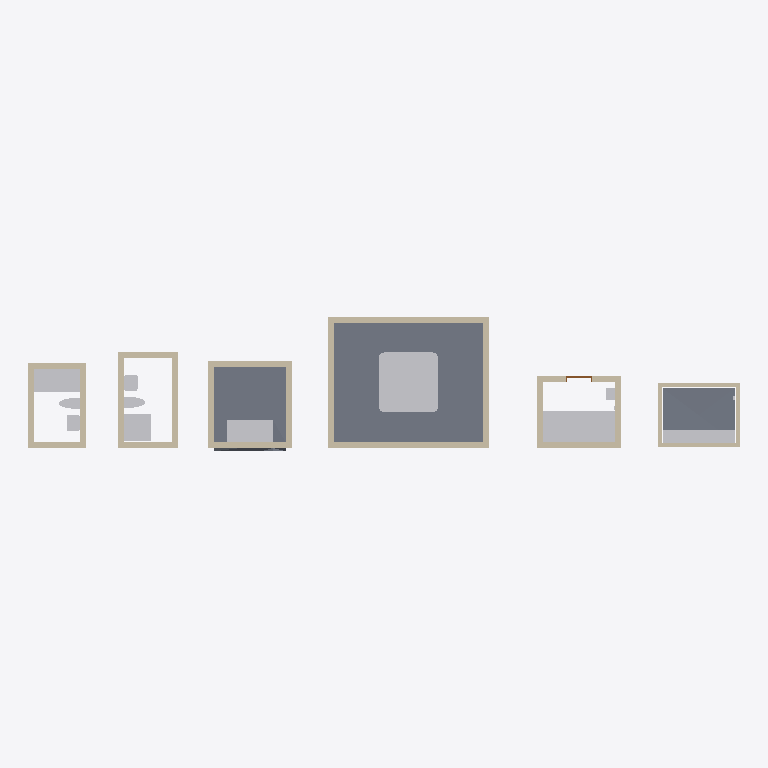
Plan cut of the same IFC building model at storey 'Level 1' (level 0.00 m, cut at 1.40 m), seen from above with north up, elements coloured by IFC class: 24 walls (beige), 21 other elements (light grey), 3 slabs (grey), 1 door (brown). Cut surfaces are drawn darker.
Extent 23.8 m × 4.5 m × 3.6 m (x, y, z). Storeys (1): Level 1 at 0.00 m. Elements (58): 24 IfcWall, 12 IfcFurniture, 9 IfcSanitaryTerminal, 3 IfcAirTerminal, 3 IfcSlab, 2 IfcWasteTerminal, 1 IfcController, 1 IfcCovering, 1 IfcDoor, 1 IfcSensor, 1 IfcSpaceHeater.

HEADER;
FILE_DESCRIPTION(('ViewDefinition [CoordinationView]'),'2;1');
FILE_NAME('','2026-11-01T10:26:37',(''),(''),'IfcOpenShell 0.8.0','IfcOpenShell 0.8.0','');
FILE_SCHEMA(('IFC4'));
ENDSEC;
DATA;
#9=IFCPROJECT('2q6ODN$hbAxxY$_3GjV9AP',$,'Project',$,$,$,$,(#8),#5);
#10=IFCSITE('1O2jL7U3j6CBYChoGlsCJJ',$,'Site',$,$,$,$,$,.ELEMENT.,$,$,$,$,$);
#12=IFCBUILDING('1qoQ70Mev8kRhCRheucGzG',$,'Building',$,$,$,$,$,.ELEMENT.,$,$,$);
#14=IFCBUILDINGSTOREY('2Q4xs3lxb7KuG8GJ3QOKNq',$,'Level 1',$,$,$,$,$,.ELEMENT.,0.0);
#50=IFCSLAB('0r5LHHV5fBRBZ670KZPraz',$,$,$,$,#980,#993,$,.FLOOR.);
#40=IFCSLAB('0rhm3V6Nb6v84yu0WcMxdS',$,$,$,$,#873,#977,$,.FLOOR.);
#51=IFCSANITARYTERMINAL('170hc4Lhv8VBPJ5dHJXMAt',$,$,$,'Hot Tub',#1374,#1379,$,.USERDEFINED.);
#84=IFCSLAB('2eYBeE2rT3dxGhjbfrdyZh',$,$,$,$,#996,#1058,$,.FLOOR.);
#24=IFCSANITARYTERMINAL('2Q_kWwKz1DKf8PxYmXjIJD',$,$,$,$,#1294,#1299,$,.BATH.);
#43=IFCSANITARYTERMINAL('1aWj_cFXf1_O0hdrkx33Cj',$,$,$,$,#1354,#1359,$,.SHOWER.);
#46=IFCWALL('2ECWE2MpX939bFlNUnFMzv',$,$,$,$,#489,#502,$,.STANDARD.);
#48=IFCWALL('3E8m5Ur6XDBxUlDQWmP2Ay',$,$,$,$,#537,#550,$,.STANDARD.);
#47=IFCWALL('1Aak3zfmLFtg2jJ1YrthiS',$,$,$,$,#513,#526,$,.STANDARD.);
#49=IFCWALL('31wT9M5PL2r9RaW2JbW5bY',$,$,$,$,#561,#574,$,.STANDARD.);
#32=IFCSANITARYTERMINAL('3zbVpj51bEIu39x9TQ2Md1',$,$,$,$,#1324,#1329,$,.SHOWER.);
#28=IFCWALL('3BScPrYH135Qs4ywPHRc6W',$,$,$,$,#321,#334,$,.STANDARD.);
#30=IFCWALL('28BiBDWnTCuBO5Fe1xP5Dq',$,$,$,$,#369,#382,$,.STANDARD.);
#36=IFCWALL('05zE1cXUD0BvKFtxHWHDHQ',$,$,$,$,#417,#430,$,.STANDARD.);
#38=IFCWALL('2pDbNbU9r45ROFrX3Xyfo8',$,$,$,$,#465,#478,$,.STANDARD.);
#20=IFCWALL('2XO942xVz4jgX0j_PRB1ch',$,$,$,$,#273,#286,$,.STANDARD.);
#18=IFCWALL('1_712YRXfEmAzVFr_Elumq',$,$,$,$,#225,#238,$,.STANDARD.);
#37=IFCWALL('2NE_dtE0r0VQiLNO8Qas8$',$,$,$,$,#441,#454,$,.STANDARD.);
#35=IFCWALL('3991g$ZmjA6Ok33C5XGr$G',$,$,$,$,#393,#406,$,.STANDARD.);
#52=IFCWALL('28gokCdJHB2P9kfcLgGkHq',$,$,$,$,#585,#598,$,.STANDARD.);
#53=IFCWALL('2DJGKlB11D1BSQ9j9PorcM',$,$,$,$,#609,#622,$,.STANDARD.);
#55=IFCWALL('06O8YlAjzDxRpNA16gJyxk',$,$,$,$,#657,#670,$,.STANDARD.);
#29=IFCWALL('3EBbDMS2n8iB8530fsePZ0',$,$,$,$,#345,#358,$,.STANDARD.);
#67=IFCFURNITURE('0j52DjDHzA4R50f37G_Hh0',$,$,$,'Sauna Bench',#1384,#1389,$,.USERDEFINED.);
#69=IFCFURNITURE('3btuvFk41EbwE5NWiF11_P',$,$,$,'Sauna Bench',#1404,#1409,$,.USERDEFINED.);
#71=IFCFURNITURE('1kg_jxmQH7Ju2veb13q9Iw',$,$,$,'Sauna Bench',#1424,#1429,$,.USERDEFINED.);
#73=IFCFURNITURE('0ixXeN9gT83uSt_fd4r2j_',$,$,$,'Sauna Bench',#1444,#1449,$,.USERDEFINED.);
#27=IFCWALL('3bqphYW1jDfBxU$KLa0ug$',$,$,$,$,#297,#310,$,.STANDARD.);
#54=IFCWALL('19ZNpB2dDAJx591$kpA4hr',$,$,$,$,#633,#646,$,.STANDARD.);
#82=IFCWALL('2_0VRLkV55xBukA5cj5Uwr',$,$,$,$,#729,#742,$,.STANDARD.);
#19=IFCWALL('1jIG2beFfABPRvUmJQ3GO1',$,$,$,$,#249,#262,$,.STANDARD.);
#80=IFCWALL('09jWKS2yj9tAz1m9lWQ_XI',$,$,$,$,#681,#694,$,.STANDARD.);
#17=IFCWALL('0qQ7s9DH99OhTj9_ZGzQ94',$,$,$,$,#200,#213,$,.STANDARD.);
#81=IFCWALL('3V9PtZb$18ueKP$IwkysSy',$,$,$,$,#705,#718,$,.STANDARD.);
#83=IFCWALL('2_iG73Icv8gvXhDWTTSdNJ',$,$,$,$,#753,#766,$,.STANDARD.);
#68=IFCFURNITURE('0S5LLDgsX7mulBFMk61lFu',$,$,$,'Sauna Bench',#1394,#1399,$,.USERDEFINED.);
#70=IFCFURNITURE('0mQaxZHNz2CwuFQ$6Guu36',$,$,$,'Sauna Bench',#1414,#1419,$,.USERDEFINED.);
#72=IFCFURNITURE('1MkU2RzIf4CPlKfe1E0QaA',$,$,$,'Sauna Bench',#1434,#1439,$,.USERDEFINED.);
#74=IFCFURNITURE('3jbnwc9Gj1G8DrE64waUXS',$,$,$,'Sauna Bench',#1454,#1459,$,.USERDEFINED.);
#91=IFCFURNITURE('1nnU33Cqr3qRPYhc0VBRnH',$,$,$,'Steam Bench',#1514,#1519,$,.USERDEFINED.);
#93=IFCFURNITURE('2MkXf6T8141P66UYPxYdRf',$,$,$,'Steam Bench',#1534,#1539,$,.USERDEFINED.);
#92=IFCFURNITURE('09uffq81T4xgAeYjIsuujg',$,$,$,'Steam Bench',#1524,#1529,$,.USERDEFINED.);
#94=IFCFURNITURE('1LgJqjNHjBrvJDSeRl90cg',$,$,$,'Steam Bench',#1544,#1549,$,.USERDEFINED.);
#34=IFCSANITARYTERMINAL('3I8vCKE$LEG8n1tCE59RtJ',$,$,$,$,#1344,#1349,$,.WASHHANDBASIN.);
#26=IFCSANITARYTERMINAL('0zX1dTSbv4rOo8Cx91G6Mq',$,$,$,$,#1314,#1319,$,.WASHHANDBASIN.);
#33=IFCSANITARYTERMINAL('3nuVWARonAy9$1kf7tc7nu',$,$,$,$,#1334,#1339,$,.TOILETPAN.);
#25=IFCSANITARYTERMINAL('1GY88hLjv4tgh5YuEp8jFB',$,$,$,$,#1304,#1309,$,.TOILETPAN.);
#75=IFCSPACEHEATER('1bAJ0g$o93tfZiVj85DRpO',$,$,$,'Sauna Heater',#1464,#1469,$,.USERDEFINED.);
#57=IFCDOOR('33lDwhNKvDqOqXfeTkz$tq',$,$,$,$,#815,#845,'1',2.1,0.9,.DOOR.,.SINGLE_SWING_RIGHT.,$);
ENDSEC;
